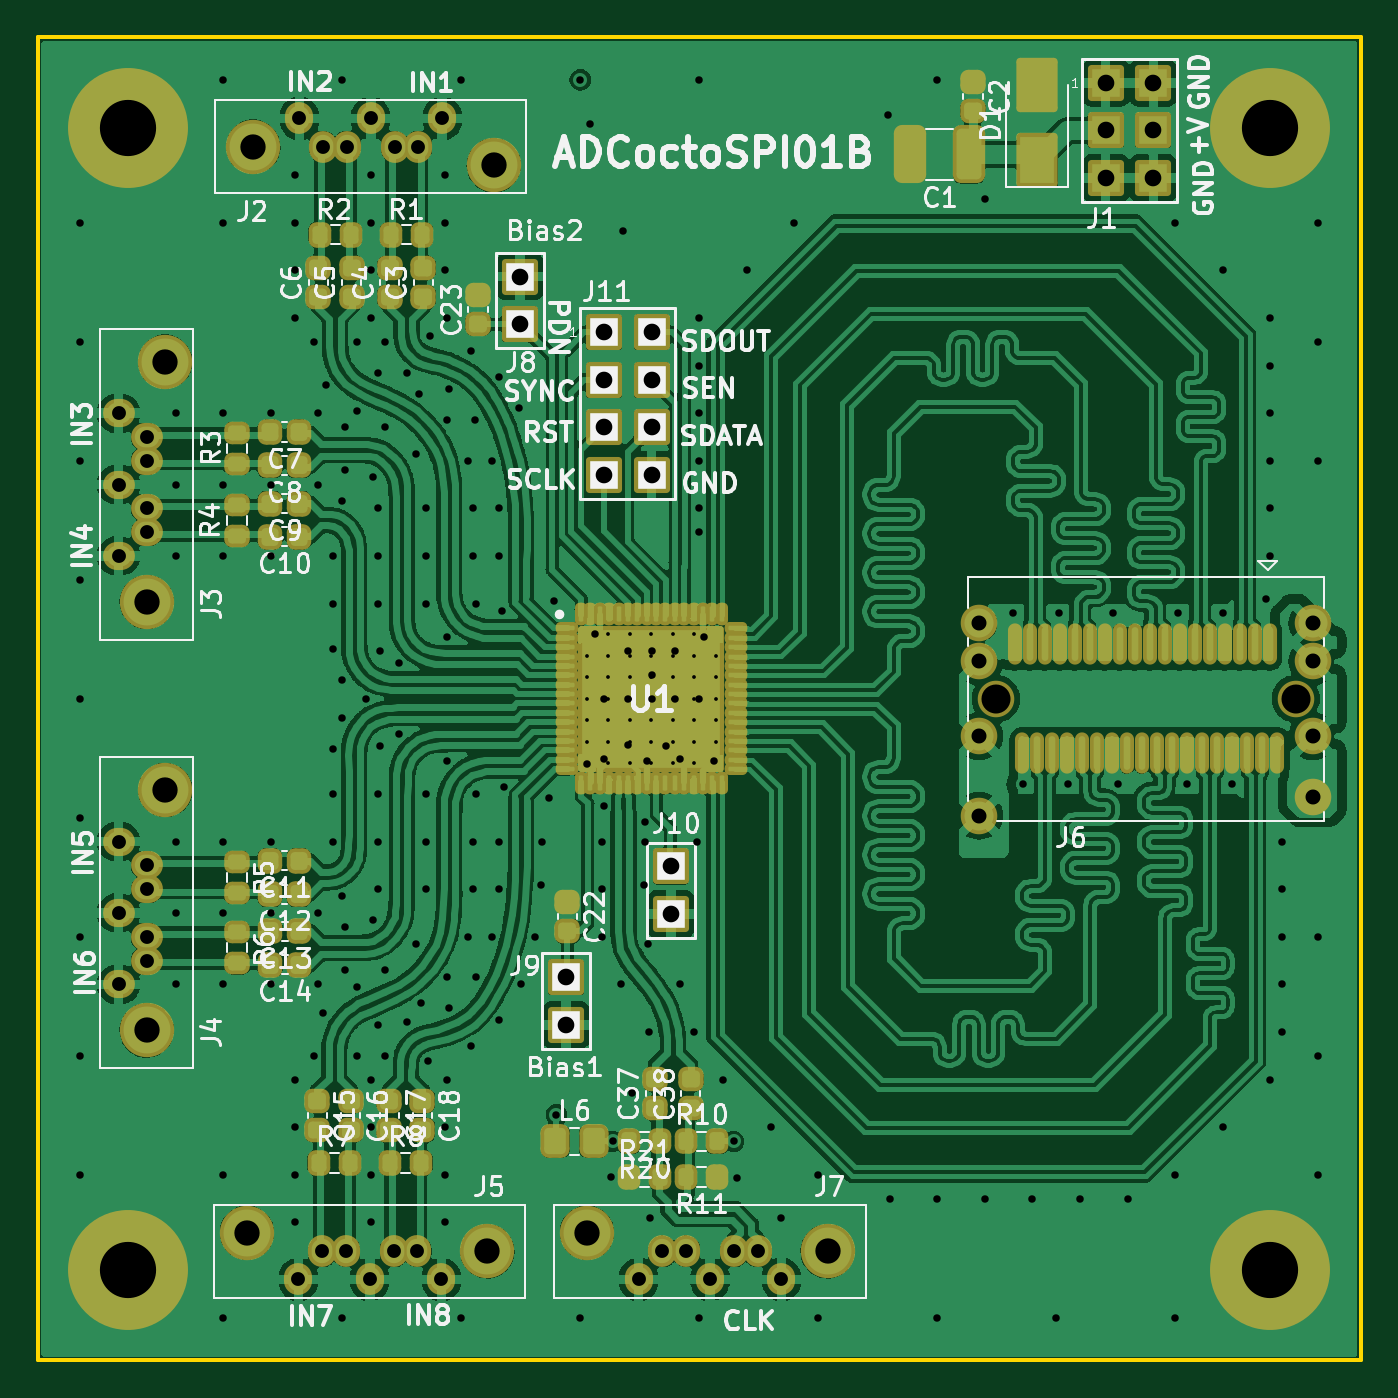
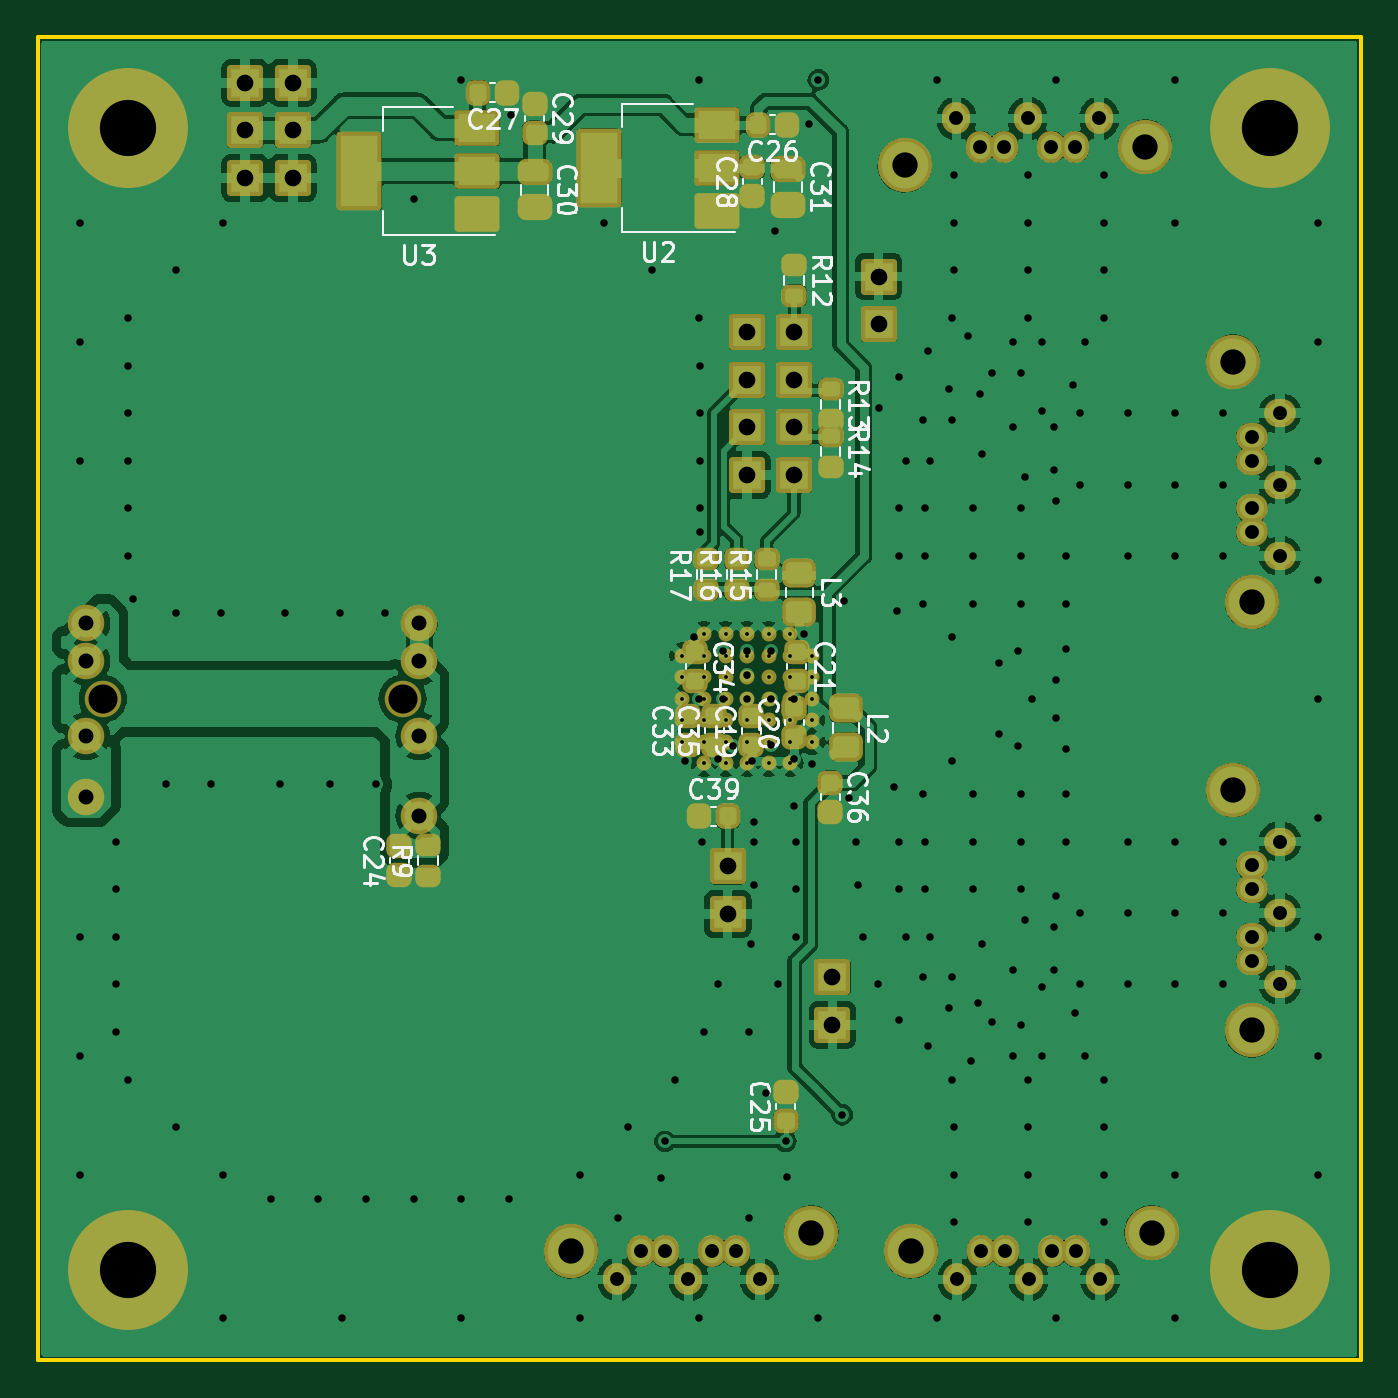
Circuit board: 11 layer files. Board 70.6 x 70.6 mm.
- bottom_copper: ADCoctoSPI01B-B_Cu.gbr (240195 bytes)
- bottom_mask: ADCoctoSPI01B-B_Mask.gbr (7892 bytes)
- paste: ADCoctoSPI01B-B_Paste.gbr (3970 bytes)
- bottom_silk: ADCoctoSPI01B-B_Silkscreen.gbr (28915 bytes)
- outline: ADCoctoSPI01B-Edge_Cuts.gbr (744 bytes)
- top_copper: ADCoctoSPI01B-F_Cu.gbr (565571 bytes)
- top_mask: ADCoctoSPI01B-F_Mask.gbr (11140 bytes)
- paste: ADCoctoSPI01B-F_Paste.gbr (19350 bytes)
- top_silk: ADCoctoSPI01B-F_Silkscreen.gbr (66410 bytes)
- drill: ADCoctoSPI01B-NPTH_drill.drl (424 bytes)
- drill: ADCoctoSPI01B-PTH_drill.drl (6593 bytes)

=== bottom_copper: ADCoctoSPI01B-B_Cu.gbr (240195 bytes, source omitted) ===
=== bottom_mask: ADCoctoSPI01B-B_Mask.gbr (7892 bytes, source omitted) ===
=== paste: ADCoctoSPI01B-B_Paste.gbr ===
%TF.GenerationSoftware,KiCad,Pcbnew,6.0.4-6f826c9f35~116~ubuntu20.04.1*%
%TF.CreationDate,2022-04-07T13:02:37+00:00*%
%TF.ProjectId,ADCoctoSPI01B,4144436f-6374-46f5-9350-493031422e6b,rev?*%
%TF.SameCoordinates,Original*%
%TF.FileFunction,Paste,Bot*%
%TF.FilePolarity,Positive*%
%FSLAX46Y46*%
G04 Gerber Fmt 4.6, Leading zero omitted, Abs format (unit mm)*
G04 Created by KiCad (PCBNEW 6.0.4-6f826c9f35~116~ubuntu20.04.1) date 2022-04-07 13:02:37*
%MOMM*%
%LPD*%
G01*
G04 APERTURE LIST*
G04 Aperture macros list*
%AMRoundRect*
0 Rectangle with rounded corners*
0 $1 Rounding radius*
0 $2 $3 $4 $5 $6 $7 $8 $9 X,Y pos of 4 corners*
0 Add a 4 corners polygon primitive as box body*
4,1,4,$2,$3,$4,$5,$6,$7,$8,$9,$2,$3,0*
0 Add four circle primitives for the rounded corners*
1,1,$1+$1,$2,$3*
1,1,$1+$1,$4,$5*
1,1,$1+$1,$6,$7*
1,1,$1+$1,$8,$9*
0 Add four rect primitives between the rounded corners*
20,1,$1+$1,$2,$3,$4,$5,0*
20,1,$1+$1,$4,$5,$6,$7,0*
20,1,$1+$1,$6,$7,$8,$9,0*
20,1,$1+$1,$8,$9,$2,$3,0*%
G04 Aperture macros list end*
%ADD10R,2.000000X1.500000*%
%ADD11R,2.000000X3.800000*%
%ADD12RoundRect,0.200000X0.275000X-0.200000X0.275000X0.200000X-0.275000X0.200000X-0.275000X-0.200000X0*%
%ADD13RoundRect,0.200000X-0.275000X0.200000X-0.275000X-0.200000X0.275000X-0.200000X0.275000X0.200000X0*%
%ADD14RoundRect,0.225000X0.250000X-0.225000X0.250000X0.225000X-0.250000X0.225000X-0.250000X-0.225000X0*%
%ADD15RoundRect,0.225000X-0.250000X0.225000X-0.250000X-0.225000X0.250000X-0.225000X0.250000X0.225000X0*%
%ADD16RoundRect,0.225000X-0.225000X-0.250000X0.225000X-0.250000X0.225000X0.250000X-0.225000X0.250000X0*%
%ADD17RoundRect,0.225000X0.225000X0.250000X-0.225000X0.250000X-0.225000X-0.250000X0.225000X-0.250000X0*%
%ADD18RoundRect,0.250000X-0.450000X0.325000X-0.450000X-0.325000X0.450000X-0.325000X0.450000X0.325000X0*%
%ADD19RoundRect,0.250000X-0.475000X0.250000X-0.475000X-0.250000X0.475000X-0.250000X0.475000X0.250000X0*%
G04 APERTURE END LIST*
D10*
%TO.C,U2*%
X94297500Y-75562520D03*
X94297500Y-73262520D03*
D11*
X100597500Y-73262520D03*
D10*
X94297500Y-70962520D03*
%TD*%
%TO.C,U3*%
X107088540Y-75741560D03*
D11*
X113388540Y-73441560D03*
D10*
X107088540Y-73441560D03*
X107088540Y-71141560D03*
%TD*%
D12*
%TO.C,R9*%
X109728000Y-111061000D03*
X109728000Y-109411000D03*
%TD*%
D13*
%TO.C,R12*%
X90180160Y-78438240D03*
X90180160Y-80088240D03*
%TD*%
%TO.C,R13*%
X88239600Y-85077800D03*
X88239600Y-86727800D03*
%TD*%
%TO.C,R14*%
X88239600Y-87579700D03*
X88239600Y-89229700D03*
%TD*%
D12*
%TO.C,R15*%
X91653360Y-95795600D03*
X91653360Y-94145600D03*
%TD*%
%TO.C,R16*%
X93258640Y-95795600D03*
X93258640Y-94145600D03*
%TD*%
%TO.C,R17*%
X94863920Y-95793760D03*
X94863920Y-94143760D03*
%TD*%
D14*
%TO.C,C19*%
X92481400Y-104088800D03*
X92481400Y-102538800D03*
%TD*%
%TO.C,C20*%
X90170000Y-103657000D03*
X90170000Y-102107000D03*
%TD*%
D15*
%TO.C,C21*%
X90043000Y-99109800D03*
X90043000Y-100659800D03*
%TD*%
D14*
%TO.C,C24*%
X111252000Y-111023000D03*
X111252000Y-109473000D03*
%TD*%
%TO.C,C25*%
X90627200Y-124125000D03*
X90627200Y-122575000D03*
%TD*%
D16*
%TO.C,C26*%
X90563400Y-70967600D03*
X92113400Y-70967600D03*
%TD*%
%TO.C,C27*%
X105491680Y-69265800D03*
X107041680Y-69265800D03*
%TD*%
D14*
%TO.C,C28*%
X92417900Y-74790600D03*
X92417900Y-73240600D03*
%TD*%
D15*
%TO.C,C29*%
X104038400Y-69842780D03*
X104038400Y-71392780D03*
%TD*%
D14*
%TO.C,C33*%
X95834200Y-104064800D03*
X95834200Y-102514800D03*
%TD*%
D15*
%TO.C,C34*%
X95453200Y-99111200D03*
X95453200Y-100661200D03*
%TD*%
D14*
%TO.C,C35*%
X94437200Y-104064800D03*
X94437200Y-102514800D03*
%TD*%
D15*
%TO.C,C36*%
X88265000Y-106069400D03*
X88265000Y-107619400D03*
%TD*%
D17*
%TO.C,C39*%
X95265540Y-107881420D03*
X93715540Y-107881420D03*
%TD*%
D18*
%TO.C,L2*%
X87416640Y-102119320D03*
X87416640Y-104169320D03*
%TD*%
%TO.C,L3*%
X89916000Y-94900600D03*
X89916000Y-96950600D03*
%TD*%
D19*
%TO.C,C31*%
X90525600Y-73332300D03*
X90525600Y-75232300D03*
%TD*%
%TO.C,C30*%
X104038400Y-73484700D03*
X104038400Y-75384700D03*
%TD*%
M02*

=== bottom_silk: ADCoctoSPI01B-B_Silkscreen.gbr (28915 bytes, source omitted) ===
=== outline: ADCoctoSPI01B-Edge_Cuts.gbr ===
%TF.GenerationSoftware,KiCad,Pcbnew,6.0.4-6f826c9f35~116~ubuntu20.04.1*%
%TF.CreationDate,2022-04-07T13:02:37+00:00*%
%TF.ProjectId,ADCoctoSPI01B,4144436f-6374-46f5-9350-493031422e6b,rev?*%
%TF.SameCoordinates,Original*%
%TF.FileFunction,Profile,NP*%
%FSLAX46Y46*%
G04 Gerber Fmt 4.6, Leading zero omitted, Abs format (unit mm)*
G04 Created by KiCad (PCBNEW 6.0.4-6f826c9f35~116~ubuntu20.04.1) date 2022-04-07 13:02:37*
%MOMM*%
%LPD*%
G01*
G04 APERTURE LIST*
%TA.AperFunction,Profile*%
%ADD10C,0.200000*%
%TD*%
G04 APERTURE END LIST*
D10*
X59944000Y-136906000D02*
X130556000Y-136906000D01*
X130556000Y-66294000D02*
X59944000Y-66294000D01*
X59944000Y-66294000D02*
X59944000Y-136906000D01*
X130556000Y-136906000D02*
X130556000Y-66294000D01*
M02*

=== top_copper: ADCoctoSPI01B-F_Cu.gbr (565571 bytes, source omitted) ===
=== top_mask: ADCoctoSPI01B-F_Mask.gbr (11140 bytes, source omitted) ===
=== paste: ADCoctoSPI01B-F_Paste.gbr (19350 bytes, source omitted) ===
=== top_silk: ADCoctoSPI01B-F_Silkscreen.gbr (66410 bytes, source omitted) ===
=== drill: ADCoctoSPI01B-NPTH_drill.drl ===
M48
; DRILL file {KiCad 6.0.4-6f826c9f35~116~ubuntu20.04.1} date Thu Apr  7 13:02:37 2022
; FORMAT={-:-/ absolute / metric / decimal}
; #@! TF.CreationDate,2022-04-07T13:02:37+00:00
; #@! TF.GenerationSoftware,Kicad,Pcbnew,6.0.4-6f826c9f35~116~ubuntu20.04.1
; #@! TF.FileFunction,NonPlated,1,2,NPTH
FMAT,2
METRIC
; #@! TA.AperFunction,NonPlated,NPTH,ComponentDrill
T1C1.550
%
G90
G05
T1
X111.08Y-101.6
X127.08Y-101.6
T0
M30

=== drill: ADCoctoSPI01B-PTH_drill.drl (6593 bytes, source omitted) ===
